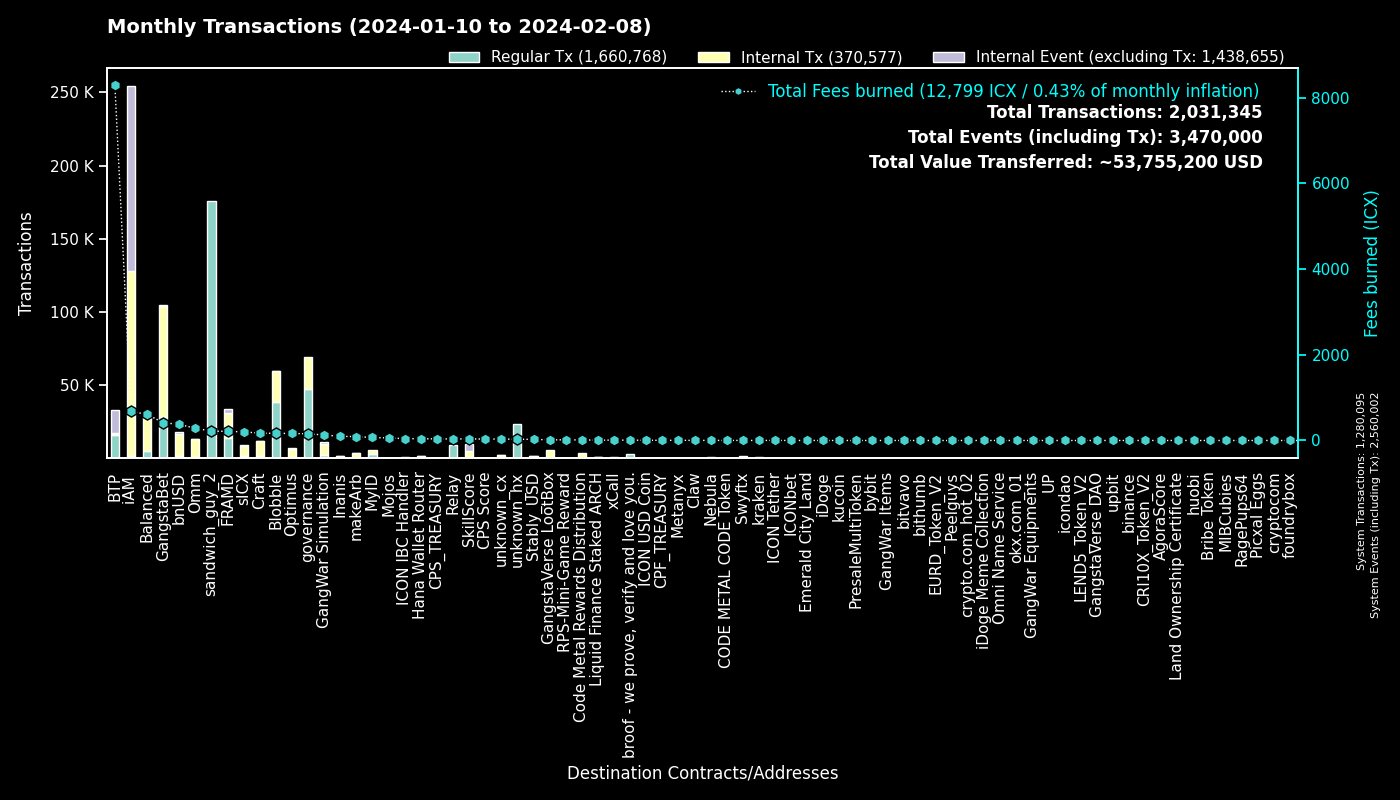

The table this chart was drawn from, first rows:
to, Fees burned, Regular Tx, to_def, Internal Tx, Internal Event (excluding Tx), group
0, 0.0, 1279877, System, 218, 1279907, System
hx515dff2d6210e74b0ad595aa02fe6d2ef042b0…, 219.9, 175899, sandwich_guy_2, 0, 0, sandwich_guy_2
cx00000000000000000000000000000000000000…, 156.2, 47184, governance, 21845, 0, governance
cxf14dea1cff7ceb29a46e6d04533a08f84441e4…, 92.34, 20213, Blobble Stake Token, 20981, 29, Blobble
cxf2ca3b655a782f39227934d37ff3b77f9b1ebc…, 74.29, 18283, Blobble, 0, 0, Blobble
cxee7a00755a757e3c519a0616456030e33dc9d4…, 8242, 15948, BTP_2, 0, 15948, BTP
cx28b2ec885b50c8a93da752f2d0467a67127a70…, 233.2, 13901, CROWN, 31366, 281, GangstaBet
cx2aa9b28a657e3121b75d3d4fe65e569398645d…, 187.7, 13366, FRAMD Token, 14665, 399, FRAMD
cxb6be11a27f21ad82c7475aa215e3635fafd7f1…, 97.66, 8984, gangstabet_game, 36061, 0, GangstaBet
cxca5faa5a71d986a2e84dd7e6f5ff791d29901e…, 36.26, 8913, Relay_4, 0, 0, Relay
cxe5c2c460364acc5f8c1d5ca925930043d8d9c9…, 23.09, 4896, GangstaBet Crown, 5069, 0, GangstaBet
cx69bcdf1753472c1444188ec3f5188657e30c83…, 8.149, 2658, broof - we prove, verify and love you., 0, 0, broof - we prove, verify and love you.
cx5a0af85407c69945eb318d4ac18e9e84218416…, 128.4, 2360, GangWar Simulation, 7099, 1824, GangWar Simulation
cxba62bb61baf8dd8b6a04633fe33806547785a0…, 60.47, 1939, MyID_3, 1893, 0, MyID
cx88fd7df7ddff82f7cc735c871dc519838cb235…, 373.9, 1763, bnUSD, 14743, 1276, bnUSD
cx14002628a4599380f391f708843044bc93dce2…, 671.6, 1363, iAM Div, 126175, 126291, iAM
hxb568381d35d3e7a6383200e8a0d30310af20b9…, 1.603, 1282, Swyftx, 0, 0, Swyftx
cx2609b924e33ef00b648a409245c7ea394c4678…, 202.2, 1225, sICX, 7381, 402, sICX
hx68646780e14ee9097085f7280ab137c3633b4b…, 1.468, 1174, kraken_hot, 0, 0, kraken
cx694e8c9f1a05c8c3719f30d46b97697960e428…, 9.978, 1059, MyID_2, 1059, 0, MyID
cx66d4d90f5f113eba575bf793570135f9b10cec…, 84.22, 1030, balanced_loans, 2832, 767, Balanced
cxd17316e24ee40f2ef8ed6f3a497311db1b3520…, 15.69, 915, GangstaVerse LootBox, 4435, 0, GangstaVerse LootBox
cx7ecb16e4c143b95e01d05933c17cb986cfe618…, 125.7, 727, CraftRewards, 6061, 115, Craft
cxa0af3165c08318e988cb30993b3048335b94af…, 32.15, 670, balanced_dex, 2005, 116, Balanced
cx21e94c08c03daee80c25d8ee3ea22a20786ec2…, 171.9, 617, balanced_router, 7813, 380, Balanced
cx10d59e8103ab44635190bd4139dbfd682fa2d0…, 28.04, 579, balanced_rewards, 1049, 676, Balanced
cx2dc662031f3d62bcdba4f63e9bf827767c8475…, 36.25, 568, SkillScore, 4401, 4538, SkillScore
cxf61cd5a45dc9f91c15aa65831a30a90d59a096…, 112.8, 553, balanced_baln, 3490, 642, Balanced
hxd06592b21ca9be0d6a357637efca308fe7190d…, 0.6688, 535, unknown_hx, 0, 0, unknown_hx
cx9c4698411c6d9a780f605685153431dcda0460…, 5.511, 447, Auction, 2025, 14, Craft
cx28497aef34ec44ad2be9249daddfbe34b54f30…, 7.311, 437, Balanced Bribe, 435, 0, Balanced
cxcb455f26a2c01c686fa7f30e1e3661642dd53c…, 99.38, 399, omm_lending, 7128, 0, Omm
cxe971c0a92c58db502e4a224efc6ba311eb1c17…, 90.62, 388, Inanis Treasury, 1077, 115, Inanis
cx1a29259a59f463a67bb2ef84398b30ca56b583…, 116.8, 371, omm_token, 4348, 272, Omm
cxaa99a164586883eed0322d62a31946dfa9491f…, 47.59, 347, optimus_rewards, 1006, 55, Optimus
cx203d9cd2a669be67177e997b8948ce2c35caff…, 70.26, 334, balanced_dividends, 4242, 123, Balanced
cxe65f3286902be43e00a5013cb1dc300ec8e51f…, 91.1, 321, makeArb, 3366, 44, makeArb
cx334db6519871cb2bfd154cec0905ced4ea142d…, 1.254, 320, unknown_cx, 0, 0, unknown_cx
cx2e6d0fc0eca04965d06038c8406093337f085f…, 38.39, 289, Craft, 1829, 81, Craft
hxbb984f278abd66ae2155edbd91f8c87ce98411…, 0.3425, 274, kucoin, 0, 0, kucoin
cx6139a27c15f1653471ffba0b4b88dc15de7e32…, 61.73, 260, gangstabet_token, 3071, 255, GangstaBet
cx622bbab73698f37dbef53955fd3decffeb0b0c…, 44.52, 251, ICON IBC Handler, 88, 378, ICON IBC Handler
cx7b1843b7ef5368a080ccf59c0a9d1bdec474f9…, 16.98, 246, optimus_dividends, 2382, 0, Optimus
hx6b91c8dea3114de74ecfa85908b875778c2b59…, 0.2513, 201, bybit, 0, 0, bybit
cx44250a12074799e26fdeee75648ae47e2cc842…, 65.06, 187, balanced_governance, 4, 0, Balanced
hxa390d24fdcba68515b492ffc553192802706a1…, 0.2325, 186, bitvavo_hot, 0, 0, bitvavo
cx85954d0dae92b63bf5cba03a59ca4ffe687bad…, 1.152, 170, NebulaMultiToken, 212, 0, Nebula
cx30f18d26f45d990112a4cd4825c0b79af73aac…, 24.75, 150, Yetis, 2593, 2565, FRAMD
cx43e2eec79eb76293c298f2b17aec06097be606…, 26.13, 142, balanced_staking, 388, 5, Balanced
hx133323c2e990994816b548a9e7eb080a5eac80…, 0.1725, 138, unknown_hx, 0, 0, unknown_hx
hx6d14b2b77a9e73c5d5804d43c7e3c3416648ae…, 0.1613, 129, bithumb_03, 0, 0, bithumb
cx00000000000000000000000000000000000000…, 1.308, 127, unknown_cx, 112, 12, unknown_cx
hxc46443a39219632e18a74890d2368c003163e8…, 0.1588, 127, unknown_hx, 0, 0, unknown_hx
cxc83f6eaf7e123f656657ebac3b09bc7a38e323…, 12.76, 120, Code Metal Rewards Distribution, 3365, 0, Code Metal Rewards Distribution
cx8190de91c8831f382dcabdbc87968448380c48…, 2.356, 115, Omm Governance Manager, 115, 1, Omm
cx9f4ab72f854d3ccdc59aa6f2c3e2215dd62e87…, 34.34, 111, CPS Score, 120, 8, CPS Score
cxbb2871f468a3008f80b08fdde5b8b951583acf…, 26.03, 111, Stably_USD, 1395, 69, Stably_USD
cx785d504f44b5d2c8dac04c5a1ecd75f18ee57d…, 12.73, 110, Finance Token, 471, 42, Optimus
hx294c5d0699615fc8d92abfe464a2601612d11b…, 0.135, 108, crypto.com_hot_02, 0, 0, crypto.com_hot_02
hx0e7ce4398a56e5bc7ad49e787556786f00c8ed…, 0.1237, 99, unknown_hx, 0, 0, unknown_hx
... 4,329 more rows
